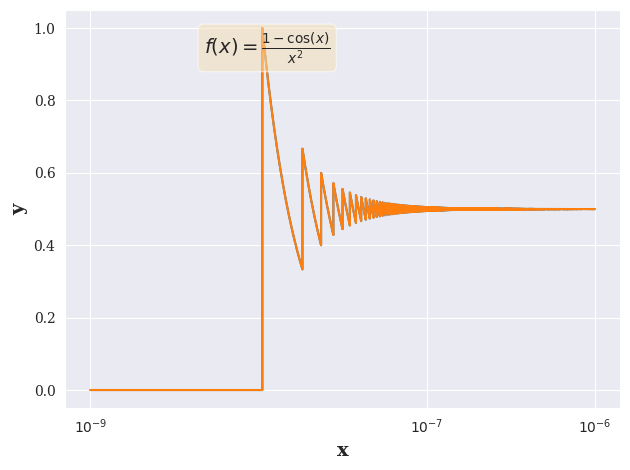

The matplotlib source for this figure:
import math
import matplotlib.pyplot as plt
import numpy as np
import seaborn as sns

sns.set_style("darkgrid")
plt.rcParams['font.family'] = 'serif'
plt.rcParams['font.serif'] = ['Times New Roman'] + plt.rcParams['font.serif']

all_possible_inputs = [10**-9, 10**-6]

def function(x):
    return (1 - np.cos(x)) / np.power(x, 2)

x = np.logspace(-9, -6, 50000)
y = function(x)

fig, ax = plt.subplots()
ax.semilogx(x, y)

ax.set_xlabel('x', fontsize=14, fontweight='bold')
ax.set_ylabel('y', fontsize=14, fontweight='bold')

tick_locations = [1e-9, 1e-7, 1e-6]
ax.set_xticks(tick_locations)
ax.set_xticklabels(['$10^{-9}$', '$10^{-7}$', '$10^{-6}$'])

eq_text = r'$f(x) = \frac{1 - \cos(x)}{x^2}$'
ax.text(0.25, 0.95, eq_text, transform=ax.transAxes, fontsize=14, 
        verticalalignment='top', bbox=dict(boxstyle='round', facecolor='wheat', alpha=0.5))
ax.plot(x, y)


plt.tight_layout()
plt.savefig('output_plot.png', dpi=150, bbox_inches='tight')
